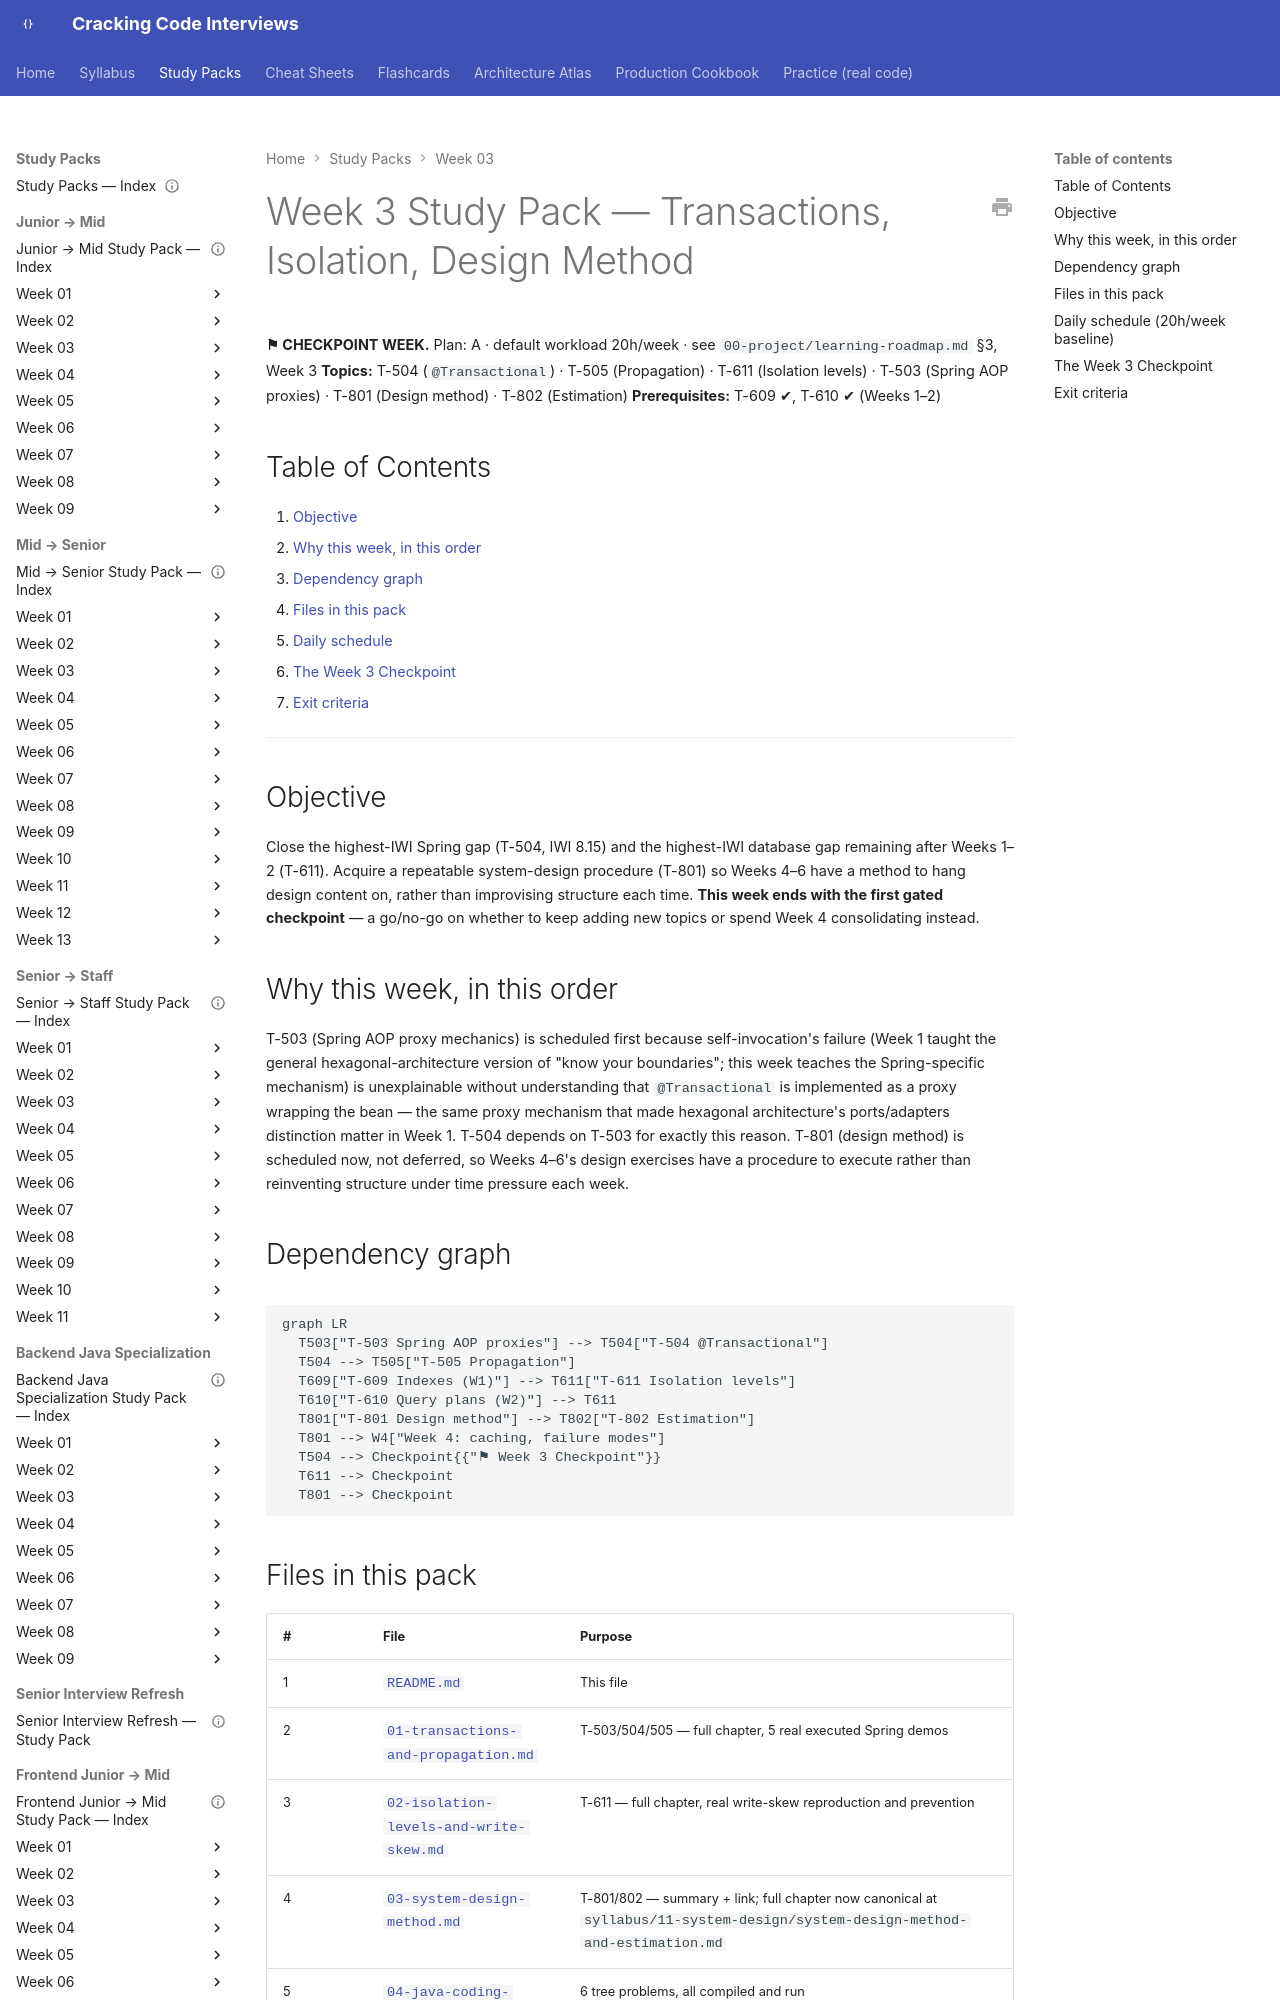

repository: JuanMelendres/cracking-code-interviews · page: study-packs/week-03/index.html · generator: mkdocs

---
title: "Week 3 Study Pack — Transactions, Isolation, Design Method"
week: 3
plan: A
topics: [T-504, T-505, T-611, T-503, T-801, T-802]
prerequisites: [T-609, T-610]
checkpoint: true
last_reviewed: 2026-07-29
---

# Week 3 Study Pack — Transactions, Isolation, Design Method

**⚑ CHECKPOINT WEEK.** Plan: A · default workload 20h/week · see `00-project/learning-roadmap.md` §3, Week 3
**Topics:** T-504 (`@Transactional`) · T-505 (Propagation) · T-611 (Isolation levels) · T-503 (Spring AOP proxies) · T-801 (Design method) · T-802 (Estimation)
**Prerequisites:** T-609 ✔, T-610 ✔ (Weeks 1–2)

## Table of Contents

1. [Objective](#objective)
2. [Why this week, in this order](#why-this-week-in-this-order)
3. [Dependency graph](#dependency-graph)
4. [Files in this pack](#files-in-this-pack)
5. [Daily schedule](#daily-schedule-20hweek-baseline)
6. [The Week 3 Checkpoint](#the-week-3-checkpoint)
7. [Exit criteria](#exit-criteria)

---

## Objective

Close the highest-IWI Spring gap (T-504, IWI 8.15) and the highest-IWI database gap remaining after Weeks 1–2 (T-611). Acquire a repeatable system-design procedure (T-801) so Weeks 4–6 have a method to hang design content on, rather than improvising structure each time. **This week ends with the first gated checkpoint** — a go/no-go on whether to keep adding new topics or spend Week 4 consolidating instead.

## Why this week, in this order

T-503 (Spring AOP proxy mechanics) is scheduled first because self-invocation's failure (Week 1 taught the general hexagonal-architecture version of "know your boundaries"; this week teaches the Spring-specific mechanism) is unexplainable without understanding that `@Transactional` is implemented as a proxy wrapping the bean — the same proxy mechanism that made hexagonal architecture's ports/adapters distinction matter in Week 1. T-504 depends on T-503 for exactly this reason. T-801 (design method) is scheduled now, not deferred, so Weeks 4–6's design exercises have a procedure to execute rather than reinventing structure under time pressure each week.

## Dependency graph

```mermaid
graph LR
  T503["T-503 Spring AOP proxies"] --> T504["T-504 @Transactional"]
  T504 --> T505["T-505 Propagation"]
  T609["T-609 Indexes (W1)"] --> T611["T-611 Isolation levels"]
  T610["T-610 Query plans (W2)"] --> T611
  T801["T-801 Design method"] --> T802["T-802 Estimation"]
  T801 --> W4["Week 4: caching, failure modes"]
  T504 --> Checkpoint{{"⚑ Week 3 Checkpoint"}}
  T611 --> Checkpoint
  T801 --> Checkpoint
```
